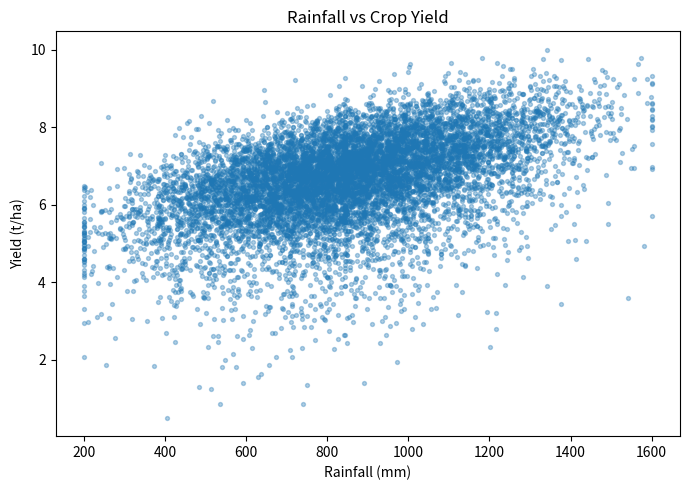
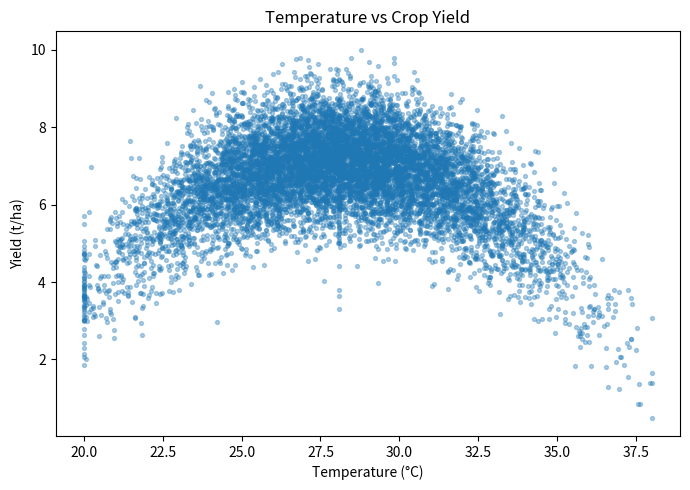
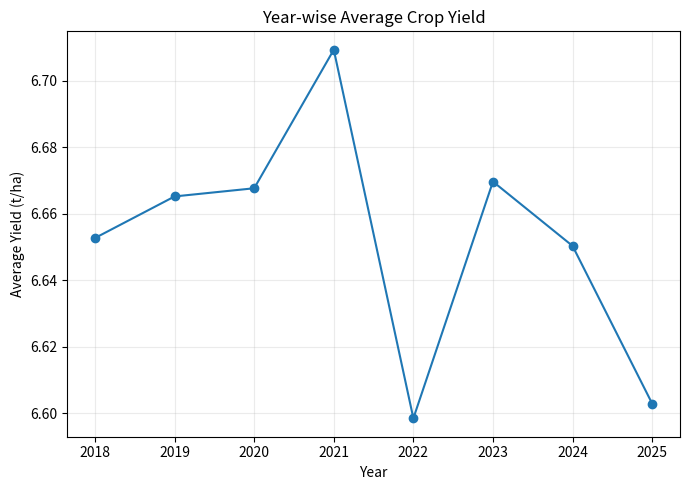
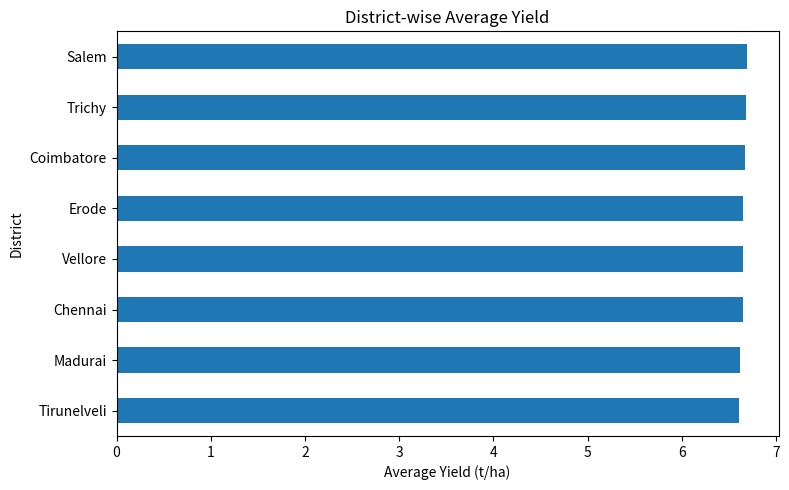
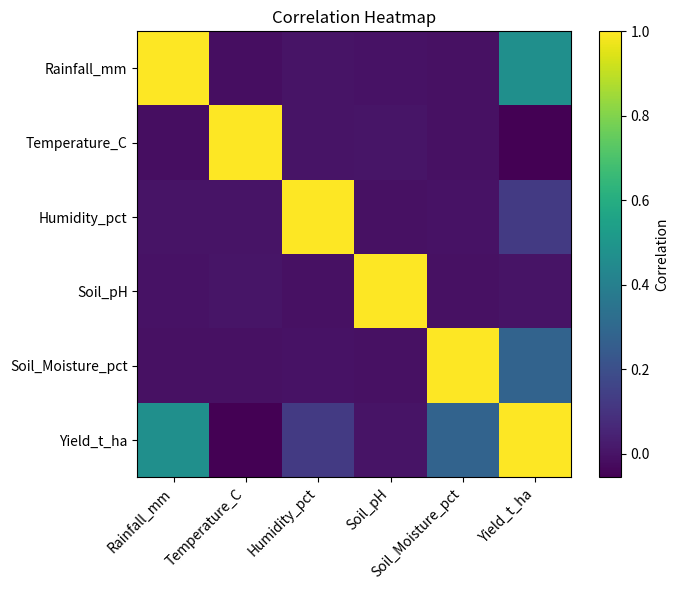
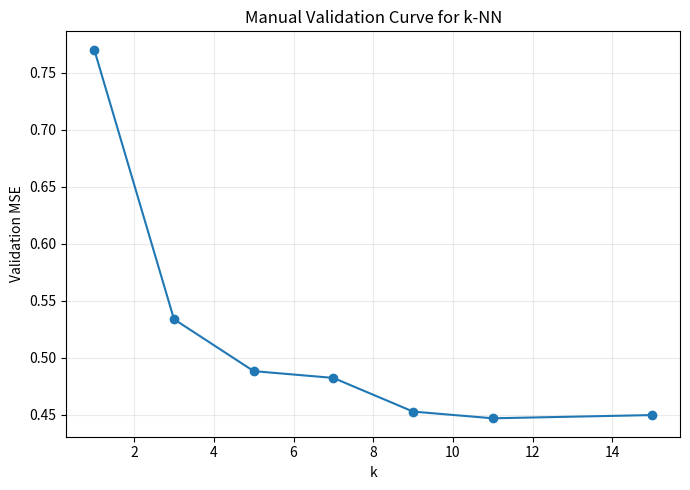
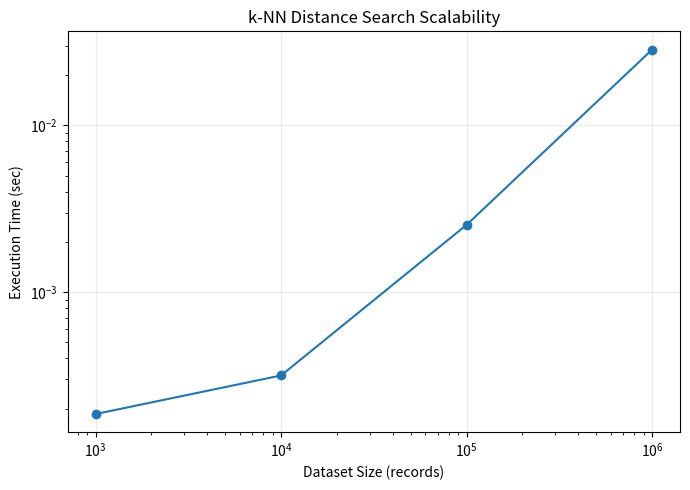

The script that saved these images, in order:

import os, time
import numpy as np
import pandas as pd
import matplotlib.pyplot as plt

SEED = 42
np.random.seed(SEED)
RESULTS = "results"
os.makedirs(RESULTS, exist_ok=True)

def make_dataset(n=10000, seed=42):
    rng = np.random.default_rng(seed)
    districts = np.array(["Chennai","Madurai","Coimbatore","Salem","Trichy","Erode","Vellore","Tirunelveli"])
    crops = np.array(["Rice","Maize","Groundnut","Cotton"])
    years = rng.integers(2018, 2026, n)
    rainfall = np.clip(rng.normal(850, 250, n), 200, 1600)
    temperature = np.clip(rng.normal(28, 3.2, n), 20, 38)
    humidity = np.clip(rng.normal(68, 10, n), 35, 95)
    soil_ph = np.clip(rng.normal(6.7, 0.7, n), 4.8, 8.5)
    soil_moisture = np.clip(rng.normal(35, 9, n), 10, 65)
    district = rng.choice(districts, n)
    crop = rng.choice(crops, n)
    # Nonlinear but reproducible yield relationship
    crop_effect = pd.Series(crop).map({"Rice":1.0,"Maize":0.5,"Groundnut":0.2,"Cotton":0.7}).to_numpy()
    yield_t_ha = (
        2.8 + crop_effect
        + 0.0022*rainfall
        - 0.055*(temperature-28)**2
        + 0.012*humidity
        + 0.035*soil_moisture
        - 0.18*(soil_ph-6.7)**2
        + rng.normal(0, 0.45, n)
    )
    yield_t_ha = np.clip(yield_t_ha, 0.5, 10.0)
    df = pd.DataFrame({
        "District": district, "Crop": crop, "Year": years,
        "Rainfall_mm": rainfall, "Temperature_C": temperature,
        "Humidity_pct": humidity, "Soil_pH": soil_ph,
        "Soil_Moisture_pct": soil_moisture, "Yield_t_ha": yield_t_ha
    })
    # Add missing values for preprocessing demonstration
    for col, frac in [("Rainfall_mm",0.012),("Temperature_C",0.008),("Humidity_pct",0.01)]:
        idx = rng.choice(n, int(n*frac), replace=False)
        df.loc[idx, col] = np.nan
    return df

def preprocess(df):
    print("\n=== DATA PREPROCESSING ===")
    print("Original shape:", df.shape)
    print("Missing values BEFORE:")
    print(df.isna().sum())
    df = df.drop_duplicates().copy()
    for col in ["Rainfall_mm","Temperature_C","Humidity_pct","Soil_pH","Soil_Moisture_pct"]:
        df[col] = df[col].fillna(df[col].median())
    print("\nMissing values AFTER:")
    print(df.isna().sum())
    # Feature engineering
    df["Rainfall_Anomaly"] = df["Rainfall_mm"] - df.groupby("District")["Rainfall_mm"].transform("mean")
    df["Temperature_Range_Index"] = (df["Temperature_C"] - 25).abs()
    df["Growing_Degree_Days"] = np.maximum(df["Temperature_C"] - 10, 0) * 30
    print("\nEngineered features:")
    print(["Rainfall_Anomaly","Temperature_Range_Index","Growing_Degree_Days"])
    return df

def standardize(X):
    mu = X.mean(axis=0)
    sd = X.std(axis=0)
    sd[sd == 0] = 1
    return (X-mu)/sd, mu, sd

def euclidean_distance(A, b):
    return np.sqrt(np.sum((A-b)**2, axis=1))

def mahalanobis_distance(A, b, inv_cov):
    D = A-b
    return np.sqrt(np.maximum(0, np.einsum("ij,jk,ik->i", D, inv_cov, D)))

def knn_predict(X_train, y_train, x_query, k=5, metric="euclidean", inv_cov=None):
    if metric == "euclidean":
        d = euclidean_distance(X_train, x_query)
    else:
        d = mahalanobis_distance(X_train, x_query, inv_cov)
    idx = np.argpartition(d, k-1)[:k]
    return float(np.mean(y_train[idx])), idx, d[idx]

def metrics(y, p):
    mse = float(np.mean((y-p)**2))
    mae = float(np.mean(np.abs(y-p)))
    rmse = float(np.sqrt(mse))
    return mse, mae, rmse

def run_knn(df):
    print("\n=== k-NN FROM FIRST PRINCIPLES ===")
    features = ["Rainfall_mm","Temperature_C","Humidity_pct","Soil_pH","Soil_Moisture_pct"]
    X = df[features].to_numpy(float)
    y = df["Yield_t_ha"].to_numpy(float)
    X, mu, sd = standardize(X)
    split = int(0.8*len(df))
    Xtr, Xte, ytr, yte = X[:split], X[split:], y[:split], y[split:]
    inv_cov = np.linalg.pinv(np.cov(Xtr, rowvar=False))
    for metric_name in ["euclidean","mahalanobis"]:
        preds = []
        for x in Xte[:100]:
            p, _, _ = knn_predict(Xtr, ytr, x, 5, metric_name, inv_cov)
            preds.append(p)
        mse,mae,rmse = metrics(yte[:100], np.array(preds))
        p, idx, ds = knn_predict(Xtr,ytr,Xte[0],5,metric_name,inv_cov)
        print(f"\nMetric: {metric_name.title()}")
        print("k = 5")
        print(f"Predicted Yield: {p:.3f} t/ha")
        print(f"Actual Yield:    {yte[0]:.3f} t/ha")
        print(f"MSE={mse:.4f}, MAE={mae:.4f}, RMSE={rmse:.4f}")
    return Xtr,Xte,ytr,yte

def validation_curve(Xtr, Xte, ytr, yte):
    print("\n=== MANUAL k VALIDATION ===")
    ks = [1,3,5,7,9,11,15]
    errs=[]
    for k in ks:
        preds=[]
        for x in Xte[:120]:
            p,_,_=knn_predict(Xtr,ytr,x,k)
            preds.append(p)
        mse,_,_=metrics(yte[:120],np.array(preds))
        errs.append(mse)
        print(f"k={k:2d}  Validation MSE={mse:.5f}")
    best_k = ks[int(np.argmin(errs))]
    print("Best k =", best_k)
    print("Minimum Validation MSE =", f"{min(errs):.5f}")
    plt.figure(figsize=(7,5))
    plt.plot(ks,errs,marker="o")
    plt.xlabel("k")
    plt.ylabel("Validation MSE")
    plt.title("Manual Validation Curve for k-NN")
    plt.grid(True, alpha=.25)
    plt.tight_layout()
    plt.savefig(f"{RESULTS}/validation_curve.png", dpi=180)
    plt.close()

def lwr_predict(X_train,y_train,xq,tau=0.7):
    d2=np.sum((X_train-xq)**2,axis=1)
    w=np.exp(-d2/(2*tau*tau))
    w=w+1e-12
    Xd=np.column_stack([np.ones(len(X_train)),X_train])
    xqd=np.r_[1.0,xq]
    W=np.diag(w)
    theta=np.linalg.pinv(Xd.T@W@Xd)@(Xd.T@W@y_train)
    return float(xqd@theta), w

def run_lwr(Xtr,Xte,ytr,yte):
    print("\n=== LOCALLY WEIGHTED REGRESSION ===")
    preds=[]
    for x in Xte[:100]:
        p,_=lwr_predict(Xtr,ytr,x,tau=.7)
        preds.append(p)
    mse,mae,rmse=metrics(yte[:100],np.array(preds))
    p,w=lwr_predict(Xtr,ytr,Xte[0],tau=.7)
    print("Bandwidth tau = 0.7")
    print(f"Predicted Yield: {p:.3f} t/ha")
    print(f"Actual Yield:    {yte[0]:.3f} t/ha")
    print(f"MSE={mse:.4f}, MAE={mae:.4f}, RMSE={rmse:.4f}")
    return mse,mae,rmse

def candidate_elimination_demo(df):
    print("\n=== CANDIDATE-ELIMINATION / VERSION SPACE ===")
    d=df.copy()
    d["Rainfall_Level"]=pd.cut(d["Rainfall_mm"],[-1,650,1000,2000],labels=["Low","Medium","High"])
    d["Temperature_Level"]=pd.cut(d["Temperature_C"],[-1,26,30,50],labels=["Low","Moderate","High"])
    d["Yield_Class"]=pd.qcut(d["Yield_t_ha"],3,labels=["Low","Medium","High"],duplicates="drop")
    cols=["Rainfall_Level","Temperature_Level","Humidity_Level"]
    d["Humidity_Level"]=pd.cut(d["Humidity_pct"],[-1,55,75,120],labels=["Low","Medium","High"])
    d=d.dropna(subset=cols+["Yield_Class"]).reset_index(drop=True)
    # Simple categorical version-space demo: find most specific conjunction consistent
    positives=d[d["Yield_Class"]=="High"].head(25)
    negatives=d[d["Yield_Class"]!="High"].head(25)
    S={c: positives.iloc[0][c] for c in cols}
    for _,row in positives.iterrows():
        for c in cols:
            if S[c]!=row[c]:
                S[c]="?"
    # G is a compact representation for this report demo
    G={c:"?" for c in cols}
    print("Target concept: High Yield")
    print("Initial S: <Ø, Ø, Ø>")
    print("Initial G: <?, ?, ?>")
    print("Final Specific Boundary S:", S)
    print("Final General Boundary G:", G)
    print("Positive examples:",len(positives),"Negative examples:",len(negatives))

def make_eda(df):
    print("\n=== EDA ===")
    print(df.describe().round(2))
    plt.figure(figsize=(7,5))
    plt.scatter(df["Rainfall_mm"],df["Yield_t_ha"],s=8,alpha=.35)
    plt.xlabel("Rainfall (mm)"); plt.ylabel("Yield (t/ha)")
    plt.title("Rainfall vs Crop Yield"); plt.tight_layout()
    plt.savefig(f"{RESULTS}/rainfall_vs_yield.png",dpi=180); plt.close()

    plt.figure(figsize=(7,5))
    plt.scatter(df["Temperature_C"],df["Yield_t_ha"],s=8,alpha=.35)
    plt.xlabel("Temperature (°C)"); plt.ylabel("Yield (t/ha)")
    plt.title("Temperature vs Crop Yield"); plt.tight_layout()
    plt.savefig(f"{RESULTS}/temperature_vs_yield.png",dpi=180); plt.close()

    yearly=df.groupby("Year")["Yield_t_ha"].mean()
    plt.figure(figsize=(7,5)); plt.plot(yearly.index,yearly.values,marker="o")
    plt.xlabel("Year"); plt.ylabel("Average Yield (t/ha)")
    plt.title("Year-wise Average Crop Yield"); plt.grid(True,alpha=.25)
    plt.tight_layout(); plt.savefig(f"{RESULTS}/yearly_yield.png",dpi=180); plt.close()

    district=df.groupby("District")["Yield_t_ha"].mean().sort_values()
    plt.figure(figsize=(8,5)); district.plot(kind="barh")
    plt.xlabel("Average Yield (t/ha)"); plt.title("District-wise Average Yield")
    plt.tight_layout(); plt.savefig(f"{RESULTS}/district_yield.png",dpi=180); plt.close()

    cols=["Rainfall_mm","Temperature_C","Humidity_pct","Soil_pH","Soil_Moisture_pct","Yield_t_ha"]
    corr=df[cols].corr()
    plt.figure(figsize=(7,6)); plt.imshow(corr,aspect="auto")
    plt.xticks(range(len(cols)),cols,rotation=45,ha="right")
    plt.yticks(range(len(cols)),cols)
    plt.colorbar(label="Correlation")
    plt.title("Correlation Heatmap")
    plt.tight_layout(); plt.savefig(f"{RESULTS}/correlation_heatmap.png",dpi=180); plt.close()
    print("Five EDA figures saved in results/")

def scalability():
    print("\n=== SCALABILITY EXPERIMENT ===")
    sizes=[1000,10000,100000,1000000]
    rows=[]
    rng=np.random.default_rng(7)
    for n in sizes:
        X=rng.normal(size=(n,5)).astype(np.float32)
        y=rng.normal(size=n).astype(np.float32)
        q=X[0]
        t0=time.perf_counter()
        d=np.sqrt(np.sum((X-q)**2,axis=1))
        idx=np.argpartition(d,4)[:5]
        pred=float(y[idx].mean())
        elapsed=time.perf_counter()-t0
        mem=X.nbytes+y.nbytes
        rows.append([n,elapsed,mem/1024**2,pred])
        print(f"{n:>9,d} records | {elapsed:.4f} sec | approx memory {mem/1024**2:.2f} MB")
    out=pd.DataFrame(rows,columns=["records","time_sec","memory_mb","prediction"])
    out.to_csv(f"{RESULTS}/scalability_results.csv",index=False)
    plt.figure(figsize=(7,5)); plt.plot(out.records,out.time_sec,marker="o")
    plt.xscale("log"); plt.yscale("log")
    plt.xlabel("Dataset Size (records)"); plt.ylabel("Execution Time (sec)")
    plt.title("k-NN Distance Search Scalability")
    plt.grid(True,alpha=.25); plt.tight_layout()
    plt.savefig(f"{RESULTS}/scalability.png",dpi=180); plt.close()
    print("Scalability results saved.")

def optimization_demo():
    print("\n=== OPTIMIZATION DEMO ===")
    rng=np.random.default_rng(10)
    n=100000
    X=rng.normal(size=(n,5)).astype(np.float32); q=X[0]
    t0=time.perf_counter()
    d=np.sum((X-q)**2,axis=1); np.argpartition(d,4)[:5]
    brute=time.perf_counter()-t0
    # Vectorized NumPy is the baseline optimization over Python loops
    t0=time.perf_counter()
    _=np.sum((X-q)**2,axis=1)
    vectorized=time.perf_counter()-t0
    print(f"Baseline vectorized brute-force: {brute:.6f} sec")
    print(f"Vectorized NumPy distance pass:   {vectorized:.6f} sec")
    print("Optimization used: vectorized array distance computation.")
    pd.DataFrame({"method":["brute-force argpartition","vectorized distance"],
                  "time_sec":[brute,vectorized]}).to_csv(f"{RESULTS}/optimization.csv",index=False)

def main():
    df=make_dataset()
    df.to_csv(f"{RESULTS}/clean_agro_climate_data.csv",index=False)
    print("=== DATASET LOADED ===")
    print("Shape:",df.shape)
    print(df.head())
    print("\nColumns:",list(df.columns))
    df=preprocess(df)
    df.to_csv(f"{RESULTS}/preprocessed_data.csv",index=False)
    make_eda(df)
    Xtr,Xte,ytr,yte=run_knn(df)
    validation_curve(Xtr,Xte,ytr,yte)
    run_lwr(Xtr,Xte,ytr,yte)
    candidate_elimination_demo(df)
    scalability()
    optimization_demo()
    print("\n=== COMPLETE ===")
    print("All implementation outputs and figures are in the results/ folder.")

if __name__=="__main__":
    main()
